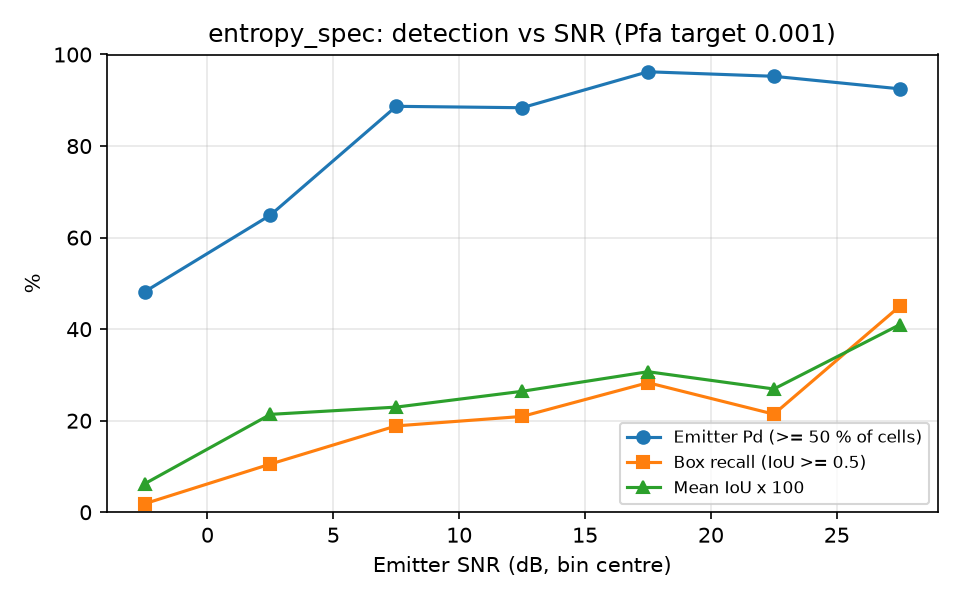

Data behind this chart, as committed beside it:
snr_lo, snr_hi, n, emitter_pd, box_recall, mean_iou
-5, 0, 54, 0.4815, 0.0185, 0.0620
0, 5, 57, 0.6491, 0.1053, 0.2138
5, 10, 53, 0.8868, 0.1887, 0.2297
10, 15, 43, 0.8837, 0.2093, 0.2642
15, 20, 53, 0.9623, 0.2830, 0.3070
20, 25, 42, 0.9524, 0.2143, 0.2693
25, 30, 40, 0.9250, 0.4500, 0.4097
